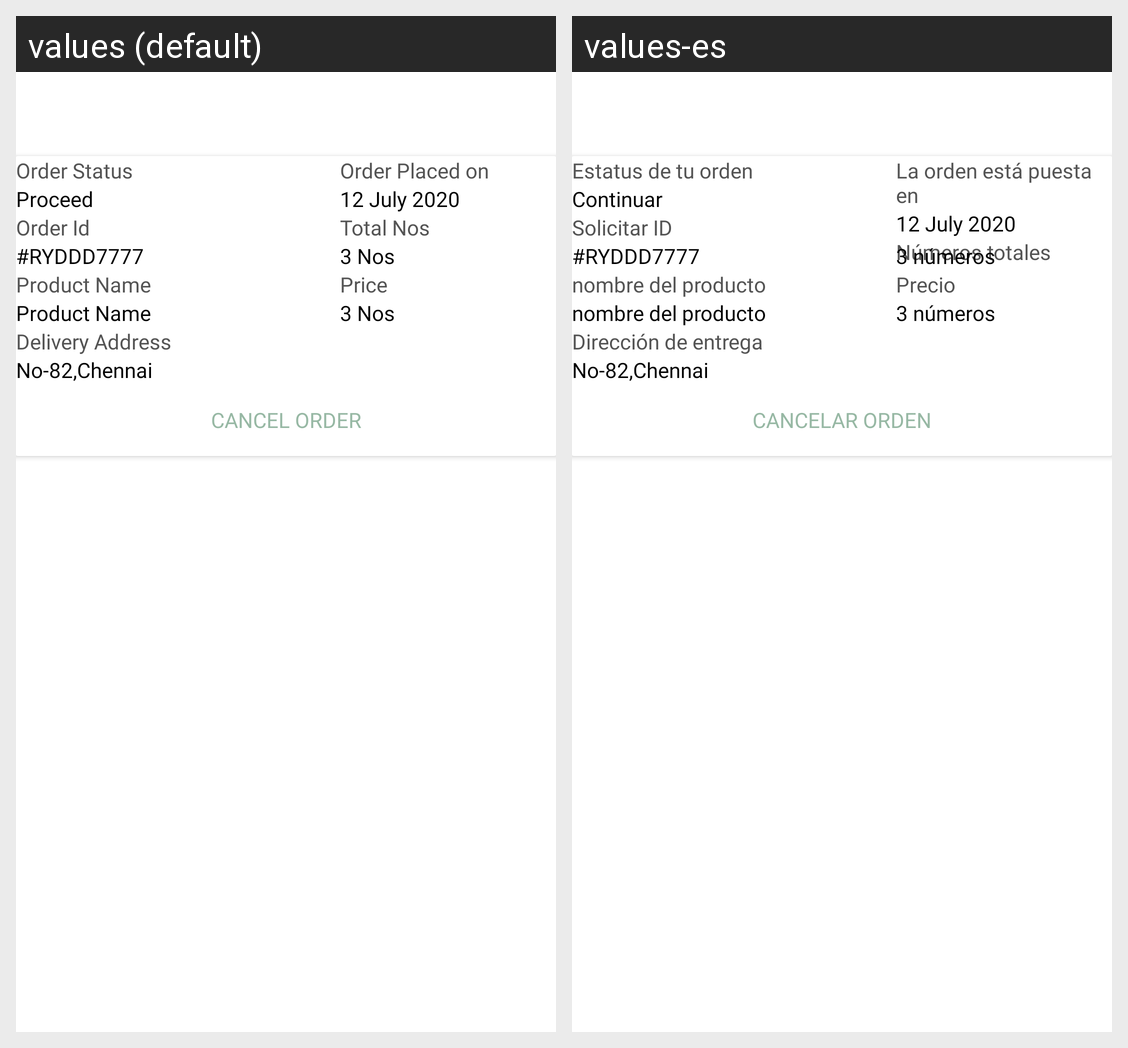

This grid shows one Android layout under two languages. Give, for every string resource on the screen, its name, the default text and each shown locale's text.
Android screen res/layout/activity_order_details.xml rendered under 2 locales, left to right: values (default), values-es. Device: Nexus 5 (rendered at 1080×1920; each locale shown at half size, 540×960, under a caption strip naming it); theme AppTheme.
Strings drawn on this screen, with the default value and each locale's value (text and hints the layout hard-codes, and strings that could not be matched under every locale, appear in the picture but are not listed):

order_status
  values: Order Status
  values-es: Estatus de tu orden

proceed
  values: Proceed
  values-es: Continuar

order_placed_on
  values: Order Placed on
  values-es: La orden está puesta en

order_id
  values: Order Id
  values-es: Solicitar ID

product_name
  values: Product Name
  values-es: nombre del producto

price
  values: Price
  values-es: Precio

nos
  values: 3 Nos
  values-es: 3 números

total_nos
  values: Total Nos
  values-es: Números totales

delievery_address
  values: Delivery Address
  values-es: Dirección de entrega

cancel_address
  values: Cancel Order
  values-es: Cancelar orden
